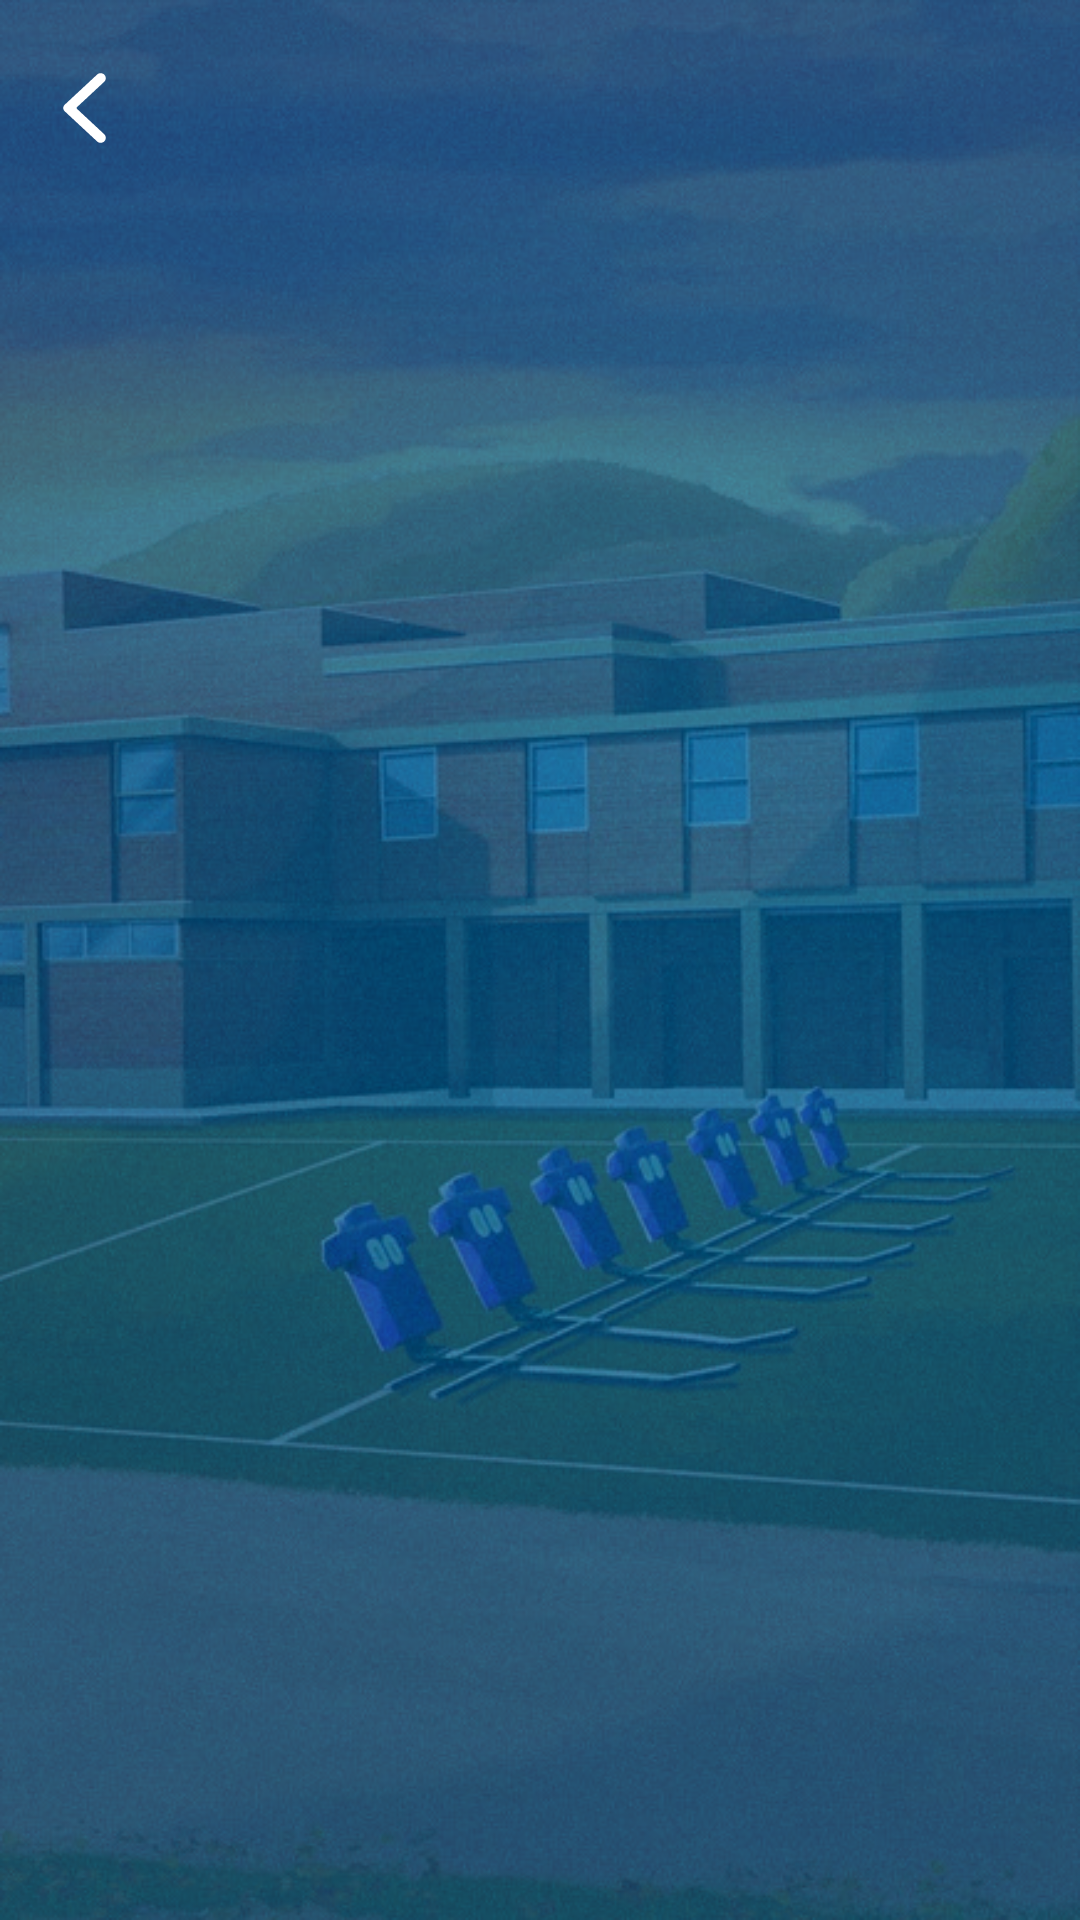

Here is an Android app screen rendered from its layout file. Give the layout XML and the strings, colors and styles it references.
<!-- AndroidManifest.xml: application theme FullScreen -->
<!-- res/layout/activity_game.xml -->
<?xml version="1.0" encoding="utf-8"?>
<FrameLayout
        xmlns:android="http://schemas.android.com/apk/res/android"
        xmlns:app="http://schemas.android.com/apk/res-auto"
        android:layout_width="match_parent"
        android:layout_height="match_parent">
    <androidx.constraintlayout.widget.ConstraintLayout
            xmlns:android="http://schemas.android.com/apk/res/android"

            xmlns:app="http://schemas.android.com/apk/res-auto"            android:layout_width="match_parent"
            android:background="@drawable/background_menu"
            android:layout_height="match_parent">
        <ImageView
                android:layout_marginTop="16dp"
                android:id="@+id/ivBack"
                android:layout_width="40dp"
                android:layout_height="40dp"
                android:padding="8dp"
                android:src="@drawable/ic_back"
                app:layout_constraintTop_toTopOf="parent"
                app:layout_constraintStart_toStartOf="parent"
                android:layout_marginStart="8dp"/>

        <ScrollView android:layout_width="match_parent" android:layout_height="0dp"
                    app:layout_constraintTop_toBottomOf="@+id/ivBack"
                    app:layout_constraintBottom_toBottomOf="parent"
                    app:layout_constraintStart_toStartOf="parent"
                    app:layout_constraintEnd_toEndOf="parent">
            <FrameLayout android:layout_width="match_parent"
                         android:layout_height="0dp"
                         android:id="@+id/containerGame"
                         app:layout_constraintTop_toBottomOf="parent"
                         app:layout_constraintBottom_toBottomOf="parent"
                         app:layout_constraintStart_toStartOf="parent"
                         app:layout_constraintEnd_toEndOf="parent"
                         android:paddingBottom="32dp"/>
        </ScrollView>
    </androidx.constraintlayout.widget.ConstraintLayout>
</FrameLayout>
<!-- resources referenced by this layout -->
<resources>
  <!-- drawable background_menu: png bitmap (drawable, 566997 bytes) -->
  <!-- drawable ic_back (drawable) -->
  <vector xmlns:android="http://schemas.android.com/apk/res/android"
      android:width="15dp"
      android:height="24dp"
      android:viewportWidth="15"
      android:viewportHeight="24">
    <path
        android:pathData="M11.7009,0.8561L0.8475,10.9568C0.236,11.525 0.236,12.4736 0.8475,13.0441L11.7009,23.1425C12.3666,23.762 13.4174,23.762 14.083,23.1425C14.7871,22.4868 14.7871,21.3947 14.083,20.7378L4.9929,12.2787C4.828,12.1259 4.828,11.8727 4.9929,11.7198L14.083,3.2608C14.7871,2.605 14.7871,1.513 14.083,0.8561C13.7496,0.548 13.3211,0.3929 12.8926,0.3929C12.4629,0.3929 12.0344,0.548 11.7009,0.8561Z"
        android:strokeWidth="1"
        android:fillColor="#FFF"
        android:fillType="evenOdd"
        android:strokeColor="#00000000"/>
  </vector>
  <style name="FullScreen" parent="AppTheme">
          <item name="windowActionBar">false</item>
          <item name="windowNoTitle">true</item>
          <item name="android:windowFullscreen">true</item>
      </style>
  <style name="AppTheme" parent="Theme.AppCompat.Light.DarkActionBar">
          
          <item name="colorPrimary">@color/colorPrimary</item>
          <item name="colorPrimaryDark">@color/colorPrimaryDark</item>
          <item name="colorAccent">@color/colorAccent</item>
      </style>
  <color name="colorPrimary">#008577</color>
  <color name="colorPrimaryDark">#00574B</color>
  <color name="colorAccent">#D81B60</color>
</resources>
